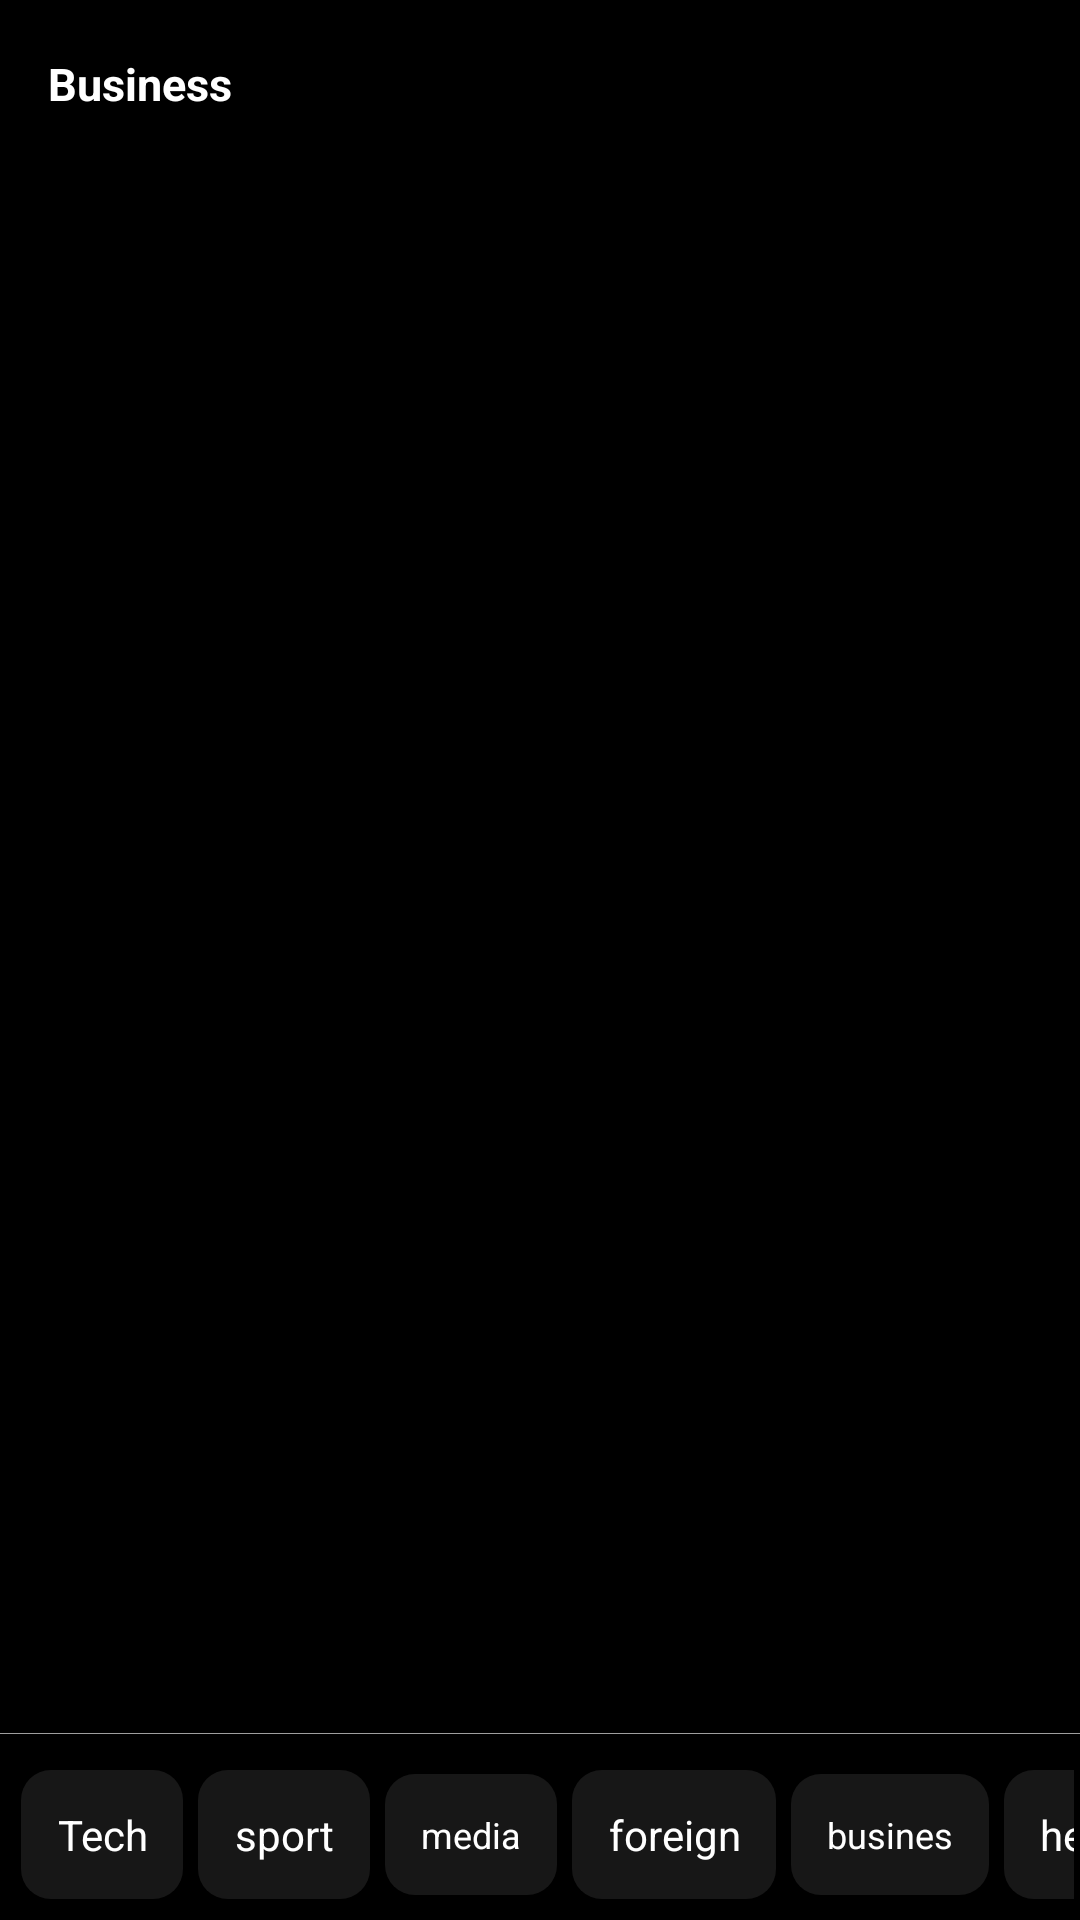

Reconstruct the res/layout file that produces this screen, plus the resources it refers to.
<!-- AndroidManifest.xml: activity theme Theme.AppCompat.Light.NoActionBar -->
<!-- res/layout/activity_business.xml -->
<?xml version="1.0" encoding="utf-8"?>
<RelativeLayout
    xmlns:android="http://schemas.android.com/apk/res/android"
    xmlns:app="http://schemas.android.com/apk/res-auto"
    xmlns:tools="http://schemas.android.com/tools"
    android:orientation="vertical"
    android:layout_width="match_parent"
    android:layout_height="match_parent"
    android:background="@color/black"
    tools:context=".activity.TechActivity">

    <androidx.appcompat.widget.Toolbar
        android:id="@+id/toolbar_business_activity"
        android:layout_width="match_parent"
        android:layout_height="?attr/actionBarSize">

        <TextView
            android:id="@+id/tv_title"
            android:layout_width="match_parent"
            android:layout_height="match_parent"
            android:gravity="center_vertical"
            android:text="Business"
            android:textColor="@color/white"
            android:textSize="15sp"
            android:textStyle="bold" />

    </androidx.appcompat.widget.Toolbar>


    <include
        layout="@layout/content_main"
        android:layout_below="@id/toolbar_business_activity"
        android:layout_height="820dp"
        android:layout_width="match_parent" />


</RelativeLayout>
<!-- res/layout/content_main.xml (included above) -->
<?xml version="1.0" encoding="utf-8"?>
<RelativeLayout
    xmlns:android="http://schemas.android.com/apk/res/android"
    xmlns:app="http://schemas.android.com/apk/res-auto"
    xmlns:tools="http://schemas.android.com/tools"
    android:orientation="vertical"
    android:gravity="center"
    android:layout_width="match_parent"
    android:background="@color/black"
    android:layout_height="wrap_content"
    app:layout_behavior="@string/appbar_scrolling_view_behavior">


    <androidx.recyclerview.widget.RecyclerView
        android:id="@+id/rv_boards_list"
        android:layout_width="match_parent"
        android:layout_height="match_parent"
        android:layout_above="@+id/scrollView_item"
        android:layout_marginBottom="9dp"
        android:padding="10dp">

    </androidx.recyclerview.widget.RecyclerView>

    <View
        android:layout_above="@+id/scrollView_item"
        android:layout_width="match_parent"
        android:layout_marginBottom="5dp"
        android:layout_height="0.2dp"
        android:background="@color/light_gray"/>



            <HorizontalScrollView
                android:id="@+id/scrollView_item"
                android:layout_width="match_parent"
                android:layout_height="wrap_content"
                android:padding="2dp"
                android:layout_alignParentBottom="true">

                <LinearLayout
                    android:layout_width="wrap_content"
                    android:background="@color/black"
                    android:layout_height="wrap_content"
                    android:layout_margin="5dp"
                    android:gravity="center"
                    android:orientation="horizontal">

                    <TextView
                        android:id="@+id/btn_tech"
                       android:layout_width="wrap_content"
                        android:layout_weight="3.8"
                        android:gravity="center"
                        android:text="Tech"
                        android:textAllCaps="false"
                        android:onClick="tech"
                        android:backgroundTint="@color/background_color"
                        android:padding="12dp"
                        android:textColor="@color/white"
                        android:layout_marginRight="5dp"
                        android:layout_height="wrap_content"
                       android:background="@drawable/default_background" />


                    <TextView
                        android:id="@+id/btn_sport"
                        android:layout_width="wrap_content"
                        android:layout_height="wrap_content"
                        android:layout_marginRight="5dp"
                        android:layout_weight="3.8"
                        android:gravity="center"
                        android:background="@drawable/default_background"
                        android:padding="12dp"
                        android:text="sport"
                        android:textColor="@color/white" />

                    <TextView
                        android:id="@+id/btn_media"
                        android:layout_width="wrap_content"
                        android:layout_height="wrap_content"
                        android:layout_marginRight="5dp"
                        android:layout_weight="4.2"
                        android:textSize="12sp"
                        android:gravity="center"
                        android:background="@drawable/default_background"
                        android:padding="12dp"
                        android:text="media"
                        android:textColor="@color/white"/>

                    <TextView
                        android:id="@+id/btn_foreign"
                        android:layout_width="wrap_content"
                        android:layout_height="wrap_content"
                        android:layout_marginRight="5dp"
                        android:layout_weight="4.8"
                        android:gravity="center"
                        android:background="@drawable/default_background"
                        android:padding="12dp"
                        android:text="foreign"
                        android:textColor="@color/white"/>

                    <TextView
                        android:id="@+id/btn_business"
                        android:layout_width="wrap_content"
                        android:layout_height="wrap_content"
                        android:layout_marginRight="5dp"
                        android:layout_weight="4.8"
                        android:textSize="12sp"
                        android:gravity="center"
                        android:background="@drawable/default_background"
                        android:padding="12dp"
                        android:text="busines"
                        android:textColor="@color/white"/>



                    <TextView
                        android:id="@+id/btn_health"
                        android:layout_width="wrap_content"
                        android:layout_height="wrap_content"
                        android:layout_marginRight="5dp"
                        android:layout_weight="4.5"
                        android:gravity="center"
                        android:background="@drawable/default_background"
                        android:padding="12dp"
                        android:text="health"
                        android:textColor="@color/white"/>



                </LinearLayout>


            </HorizontalScrollView>






</RelativeLayout>
<!-- resources referenced by this layout -->
<resources>
  <color name="black">#FF000000</color>
  <color name="light_gray">#9E9E9E</color>
  <color name="white">#FFFFFFFF</color>
  <!-- drawable default_background (drawable) -->
  <?xml version="1.0" encoding="utf-8"?>
  <shape xmlns:android="http://schemas.android.com/apk/res/android"
      android:shape="rectangle">
  
  <corners
       android:radius="10dp"
      />
  
      <solid
          android:color="#171717" />
  </shape>
</resources>
